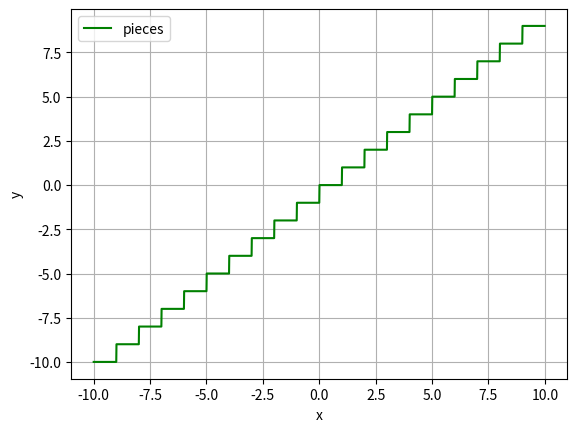

Generate this figure with matplotlib:
import matplotlib.pyplot as plt
from math import floor
import numpy as np

def func():
  x = np.arange(-10, 10, 0.01)
  y = []
  for p in x:
    n = floor(p)
    y.append(n)
      
  plt.plot(x, y, color='g', label='pieces')
  plt.xlabel('x')
  plt.ylabel('y')
  plt.grid()
  plt.legend()
  plt.show()

func()